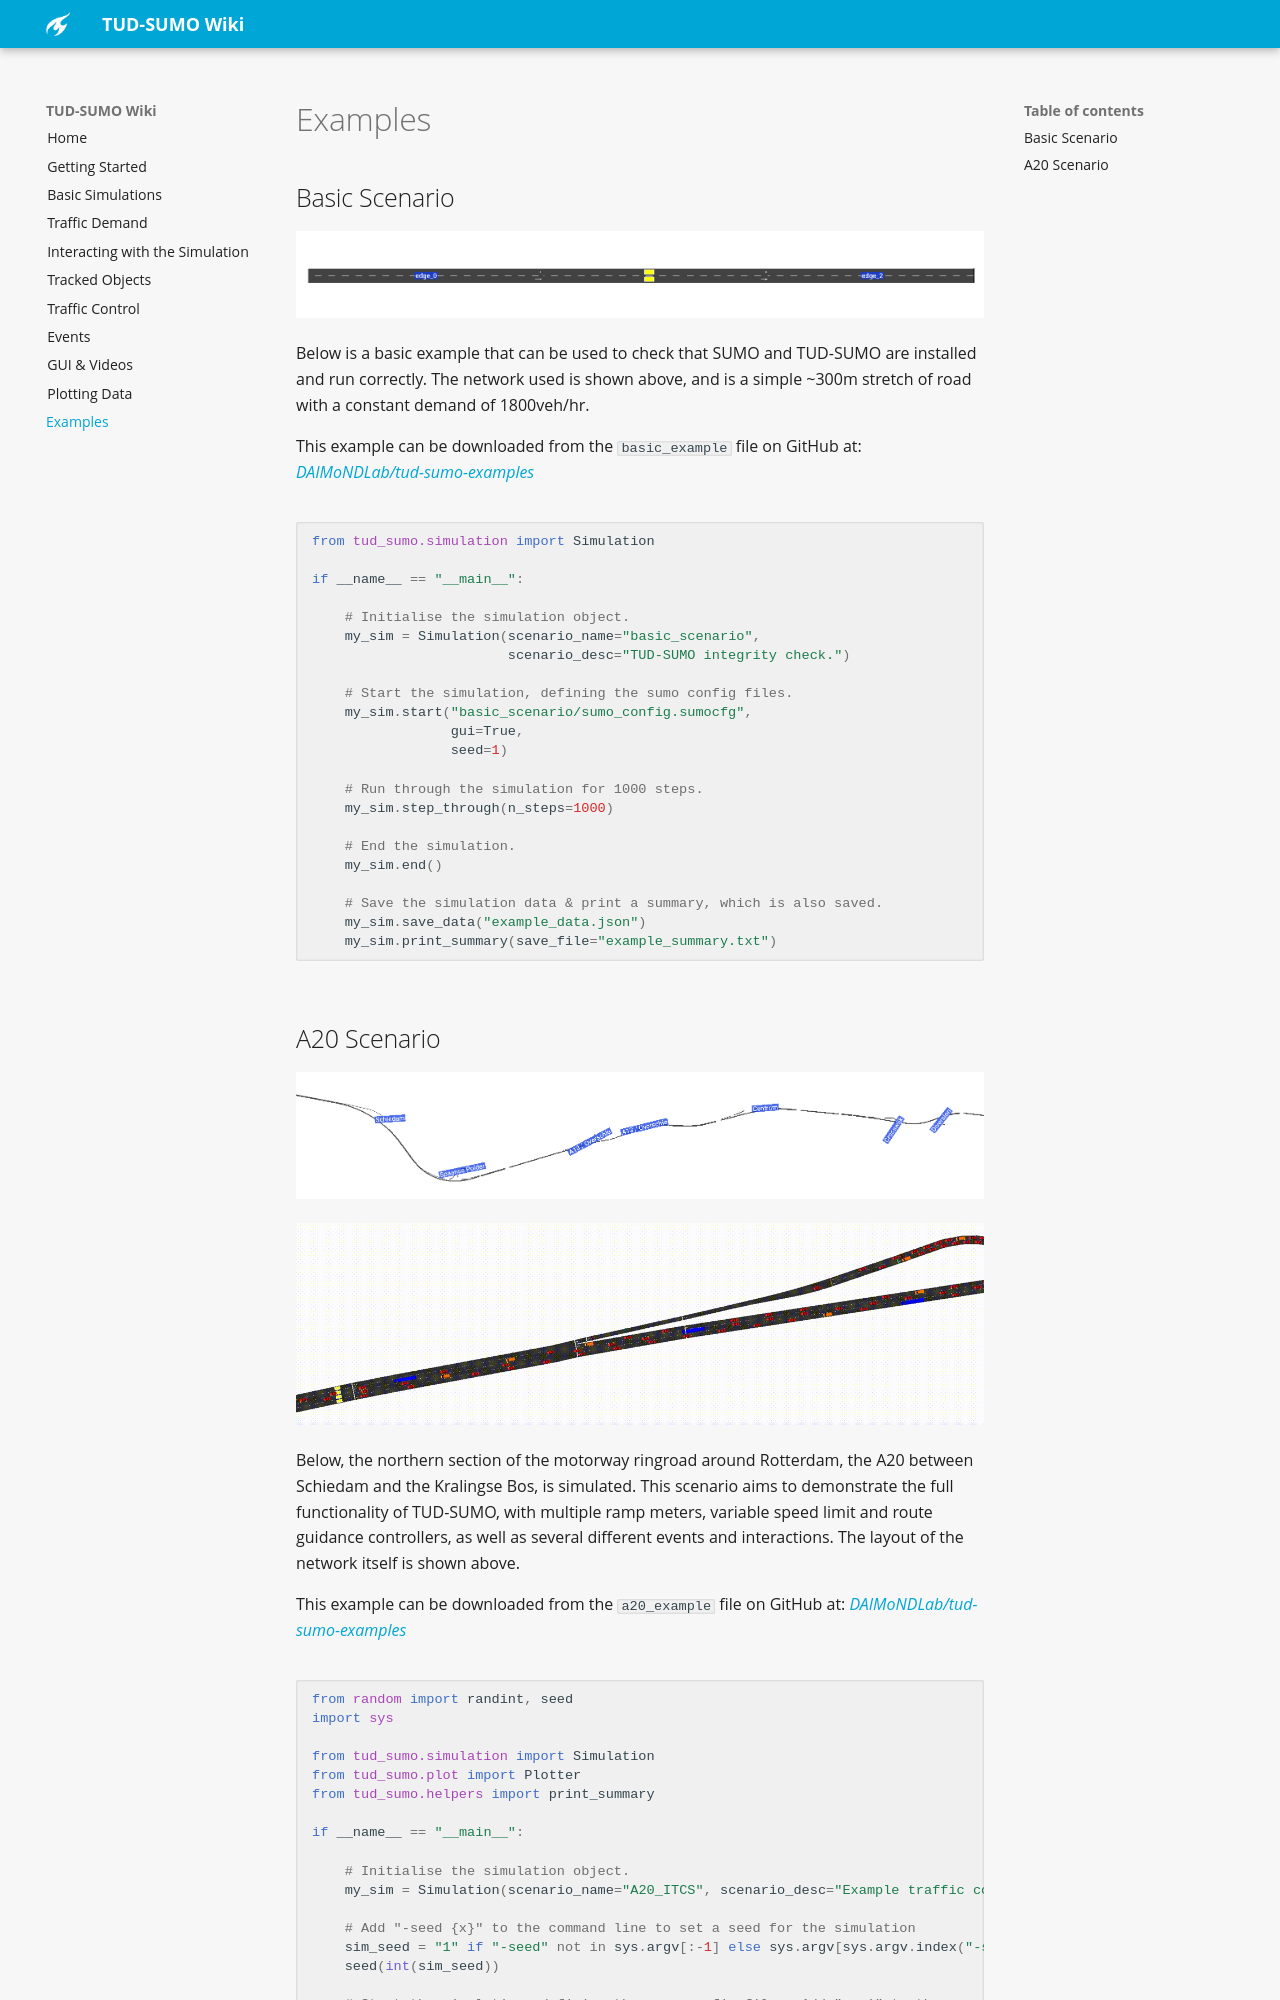

repository: tud-sumo/docs · page: 11_examples/index.html · generator: mkdocs

## Basic Scenario

![Basic Scenario](img/basic_example.png)

Below is a basic example that can be used to check that SUMO and TUD-SUMO are installed and run correctly. The network used is shown above, and is a simple ~300m stretch of road with a constant demand of 1800veh/hr.

This example can be downloaded from the `basic_example` file on GitHub at: [DAIMoNDLab/tud-sumo-examples](https://github.com/DAIMoNDLab/tud-sumo-examples/tree/main/basic_example)

```python
from tud_sumo.simulation import Simulation

if __name__ == "__main__":

    # Initialise the simulation object.
    my_sim = Simulation(scenario_name="basic_scenario",
                        scenario_desc="TUD-SUMO integrity check.")
